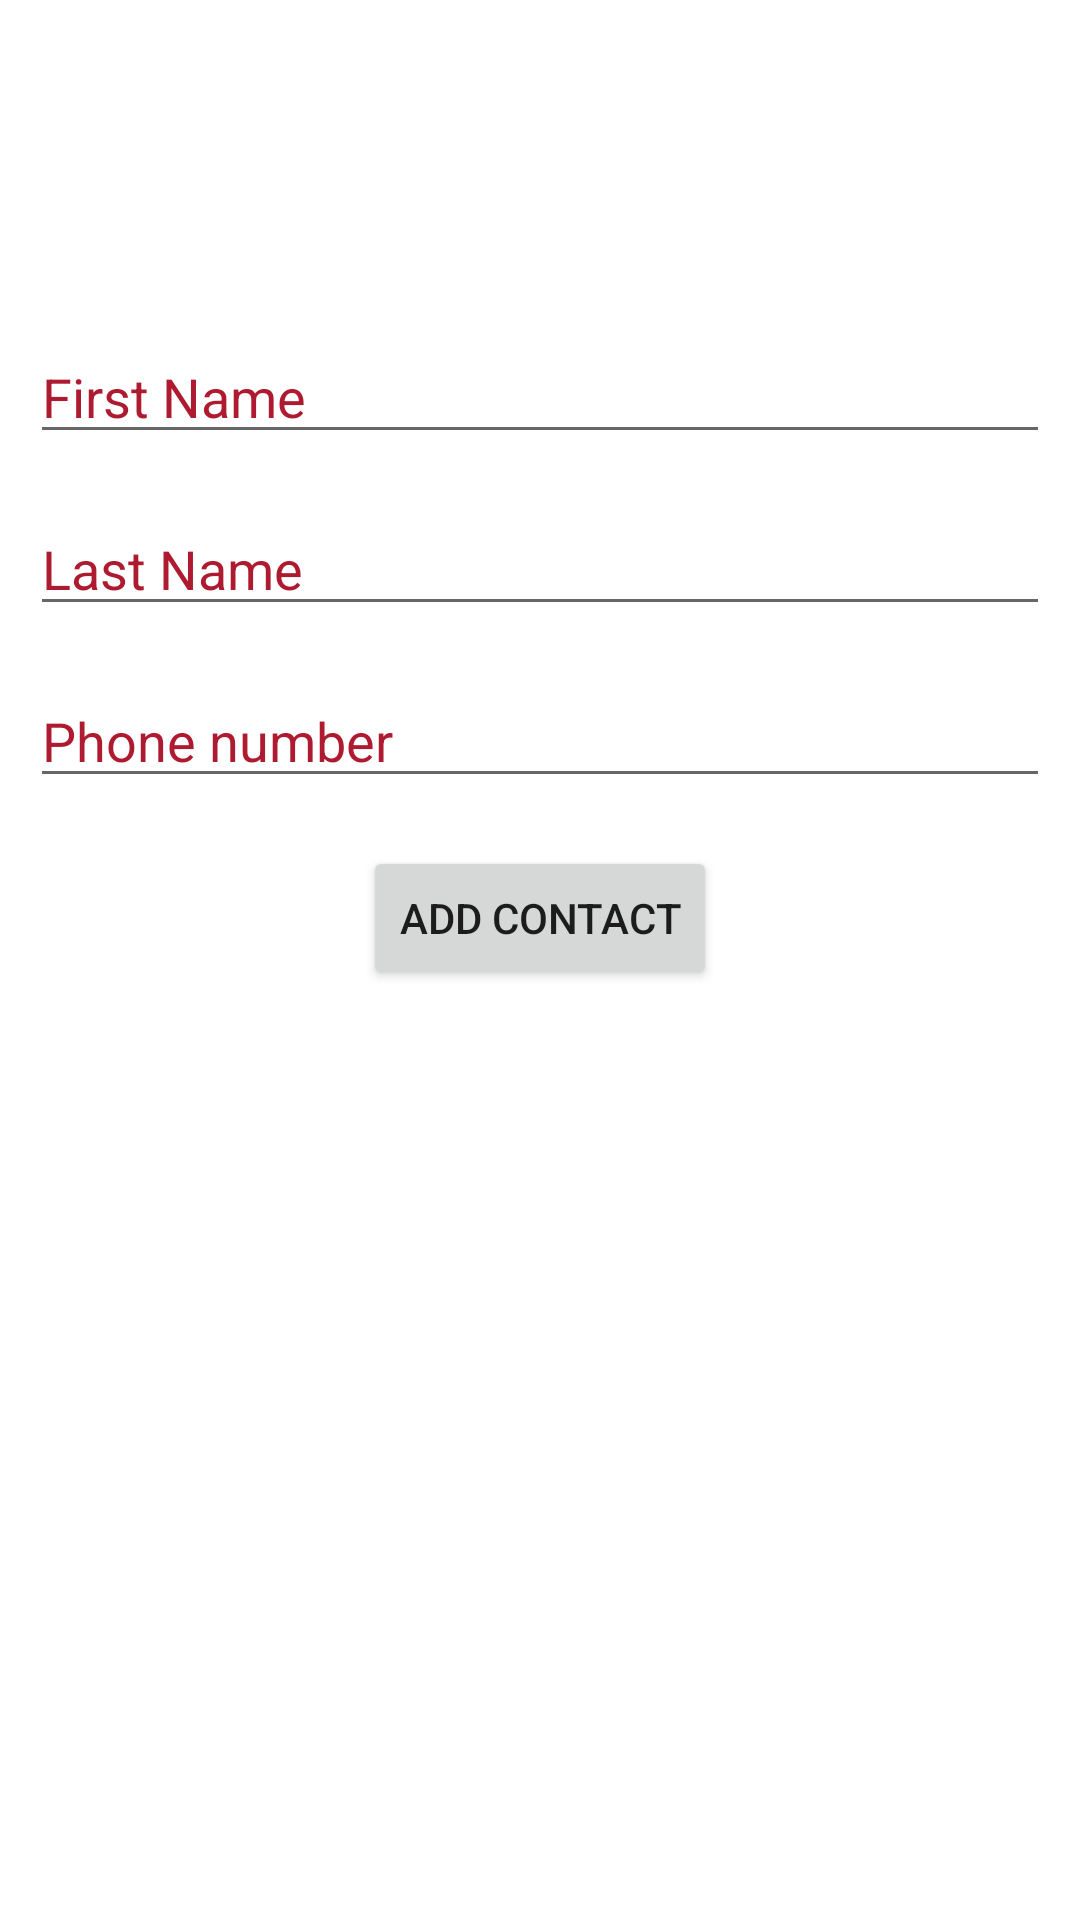

Write the Android layout XML for this screen, with the resource values it uses.
<!-- AndroidManifest.xml: application theme Theme.Week_six_rom_database -->
<!-- res/layout/fragment_add.xml -->
<?xml version="1.0" encoding="utf-8"?>
<androidx.constraintlayout.widget.ConstraintLayout xmlns:android="http://schemas.android.com/apk/res/android"
    xmlns:app="http://schemas.android.com/apk/res-auto"
    xmlns:tools="http://schemas.android.com/tools"
    android:layout_width="match_parent"
    android:layout_height="match_parent"
    android:padding="10dp"
    tools:context=".fragments.add.AddFragment">

    <EditText
        android:id="@+id/et_first_name"
        android:layout_width="match_parent"
        android:layout_height="wrap_content"
        android:layout_marginTop="100dp"
        android:ems="12"
        android:hint="First Name"
        android:inputType="textPersonName"
        android:textColorHint="@color/my_local_red"
        app:layout_constraintEnd_toEndOf="parent"
        app:layout_constraintStart_toStartOf="parent"
        app:layout_constraintTop_toTopOf="parent" />

    <EditText
        android:id="@+id/et_last_name"
        android:layout_width="match_parent"
        android:layout_height="wrap_content"
        android:hint="Last Name"
        android:layout_marginTop="16dp"
        android:inputType="textPersonName"
        android:textColorHint="@color/my_local_red"
        android:ems="12"
        app:layout_constraintTop_toBottomOf="@id/et_first_name"
        app:layout_constraintStart_toStartOf="parent"
        app:layout_constraintEnd_toEndOf="parent"/>

    <EditText
        android:id="@+id/et_phone_number"
        android:layout_width="match_parent"
        android:layout_height="wrap_content"
        android:ems="12"
        android:layout_marginTop="16dp"
        android:hint="Phone number"
        android:inputType="phone"
        android:textColorHint="@color/my_local_red"
        app:layout_constraintEnd_toEndOf="parent"
        app:layout_constraintStart_toStartOf="parent"
        app:layout_constraintTop_toBottomOf="@id/et_last_name" />

    <Button
        android:id="@+id/add_contact_btn"
        android:layout_width="wrap_content"
        android:layout_height="wrap_content"
        android:text="Add Contact"
        android:layout_marginTop="16dp"
        app:layout_constraintEnd_toEndOf="parent"
        app:layout_constraintStart_toStartOf="parent"
        app:layout_constraintTop_toBottomOf="@+id/et_phone_number" />

</androidx.constraintlayout.widget.ConstraintLayout>
<!-- resources referenced by this layout -->
<resources>
  <color name="my_local_red">#E9A6051D</color>
  <style name="Theme.Week_six_rom_database" parent="Theme.MaterialComponents.DayNight.DarkActionBar">
          
          <item name="colorPrimary">@color/purple_500</item>
          <item name="colorPrimaryVariant">@color/purple_700</item>
          <item name="colorOnPrimary">@color/white</item>
          
          <item name="colorSecondary">@color/teal_200</item>
          <item name="colorSecondaryVariant">@color/teal_700</item>
          <item name="colorOnSecondary">@color/black</item>
          
          <item name="android:statusBarColor" tools:targetApi="l">?attr/colorPrimaryVariant</item>
          
      </style>
  <color name="purple_500">#FF6200EE</color>
  <color name="purple_700">#FF3700B3</color>
  <color name="white">#FFFFFFFF</color>
  <color name="teal_200">#FF03DAC5</color>
  <color name="teal_700">#FF018786</color>
  <color name="black">#FF000000</color>
</resources>
